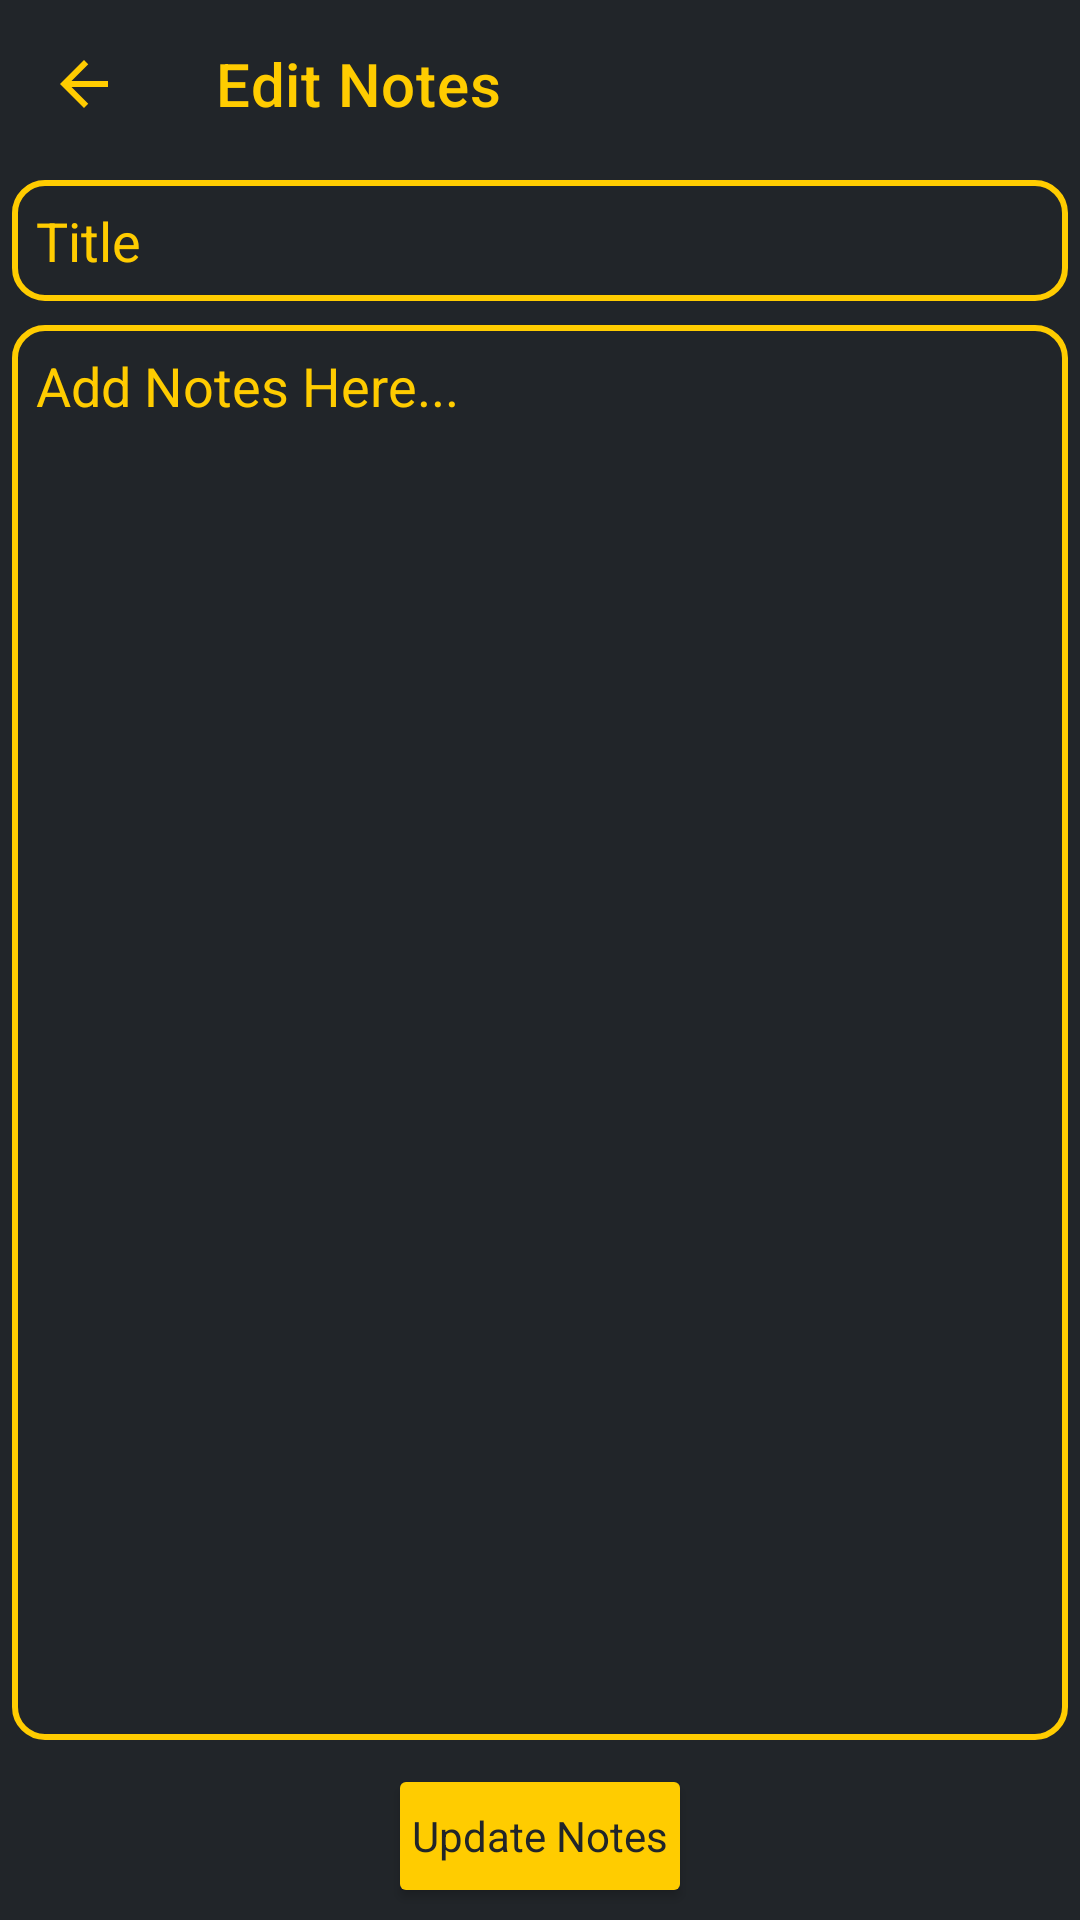

Write the Android layout XML for this screen, with the resource values it uses.
<!-- AndroidManifest.xml: application theme Theme.MyApplication -->
<!-- res/layout/activity_edit_note2.xml -->
<?xml version="1.0" encoding="utf-8"?>
<LinearLayout xmlns:android="http://schemas.android.com/apk/res/android"
    xmlns:app="http://schemas.android.com/apk/res-auto"
    xmlns:tools="http://schemas.android.com/tools"
    android:layout_width="match_parent"
    android:layout_height="match_parent"
    android:orientation="vertical"
    android:background="@color/black_700"
    tools:context=".NotesActivity">

    <androidx.appcompat.widget.Toolbar
        android:id="@+id/tool"
        android:layout_width="match_parent"
        android:layout_height="wrap_content"
        app:navigationIcon="@drawable/ic_back"
        app:titleTextColor="@color/yellow_700"
        android:elevation="4dp"
        app:title="Edit Notes" />

    <EditText
        android:id="@+id/edtTitle"
        android:layout_width="match_parent"
        android:layout_height="wrap_content"
        android:padding="8dp"
        android:layout_margin="4dp"
        android:textColor="@color/white"
        android:textColorHint="@color/yellow_700"
        android:background="@drawable/edt_layout"
        android:hint="Title" />

    <EditText
        android:id="@+id/edtNote"
        android:layout_width="match_parent"
        android:layout_height="wrap_content"
        android:layout_weight="1"
        android:hint="Add Notes Here..."
        android:padding="8dp"
        android:layout_margin="4dp"
        android:textColor="@color/white"
        android:textColorHint="@color/yellow_700"
        android:background="@drawable/edt_layout"
        android:gravity="top" />


    <ProgressBar
        android:layout_width="wrap_content"
        android:layout_height="wrap_content"
        android:id="@+id/P1"
        android:padding="10dp"
        android:layout_margin="10dp"
        android:visibility="gone"
        android:layout_gravity="center_horizontal" />

    <Button
        android:id="@+id/addNote"
        android:layout_width="wrap_content"
        android:layout_height="wrap_content"
        android:layout_gravity="center"
        android:padding="8dp"
        android:layout_margin="4dp"
        style="@style/btn_style"
        android:text="Update Notes" />

</LinearLayout>
<!-- resources referenced by this layout -->
<resources>
  <color name="black_700">#212529</color>
  <color name="white">#FFFFFFFF</color>
  <color name="yellow_700">#ffcc00</color>
  <!-- drawable edt_layout (drawable-v24) -->
  <?xml version="1.0" encoding="utf-8"?>
  <shape xmlns:android="http://schemas.android.com/apk/res/android">
      <solid android:color="@color/black_700" />
      <corners android:radius="10dp" />
      <stroke
          android:width="2dp"
          android:color="@color/yellow_700" />
  </shape>
  <!-- drawable ic_back (drawable-v24) -->
  <vector android:height="24dp" android:tint="#FFCC00"
      android:viewportHeight="24" android:viewportWidth="24"
      android:width="24dp" xmlns:android="http://schemas.android.com/apk/res/android">
      <path android:fillColor="@android:color/white" android:pathData="M20,11H7.83l5.59,-5.59L12,4l-8,8 8,8 1.41,-1.41L7.83,13H20v-2z"/>
  </vector>
  <style name="btn_style" parent="Theme.AppCompat.DayNight.DarkActionBar">
          <item name="background">@drawable/btn_layout</item>
          <item name="android:backgroundTint">@color/yellow_700</item>
          <item name="android:textColor">@color/black_700</item>
      </style>
  <style name="Theme.MyApplication" parent="Theme.MaterialComponents.DayNight.NoActionBar">
          
          <item name="colorPrimary">@color/black_500</item>
          <item name="colorPrimaryVariant">@color/black_700</item>
          <item name="colorOnPrimary">@color/white</item>
          
          <item name="colorSecondary">@color/yellow_200</item>
          <item name="colorSecondaryVariant">@color/yellow_700</item>
          <item name="colorOnSecondary">@color/black</item>
          
          <item name="android:statusBarColor" tools:targetApi="l">?attr/colorPrimaryVariant</item>
          
      </style>
  <!-- drawable btn_layout (drawable-v24) -->
  <?xml version="1.0" encoding="utf-8"?>
  <shape xmlns:android="http://schemas.android.com/apk/res/android">
      <solid android:color="@color/yellow_700" />
      <corners android:radius="10dp" />
      <stroke
          android:width="2dp"
          android:color="@color/black_500" />
  </shape>
  <color name="black_500">#495057</color>
  <color name="yellow_200">#ffe270</color>
  <color name="black">#FF000000</color>
</resources>
